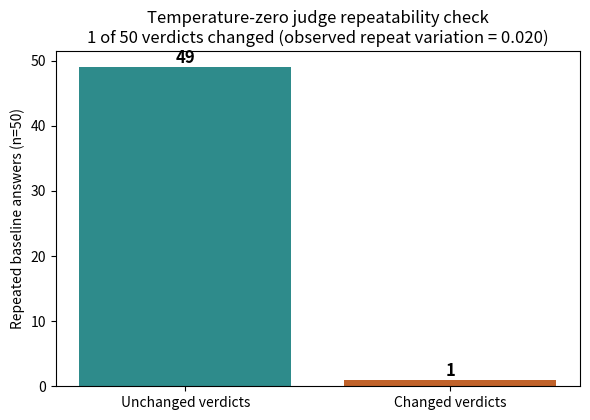

This chart was generated by the following Python code:
import matplotlib.pyplot as plt
UNCHANGED = 49
CHANGED = 1
N = UNCHANGED + CHANGED
NOISE_FLOOR = 0.02
fig, ax = plt.subplots(figsize=(6, 4.3))
bars = ax.bar(['Unchanged verdicts', 'Changed verdicts'], [UNCHANGED, CHANGED], color=['#2E8B8B', '#C0622A'])
for bar, val in zip(bars, [UNCHANGED, CHANGED]):
    ax.annotate(str(val), (bar.get_x() + bar.get_width() / 2, val), ha='center', va='bottom', fontsize=12, fontweight='bold')
ax.set_ylabel(f'Repeated baseline answers (n={N})')
ax.set_title(f'Temperature-zero judge repeatability check\n{CHANGED} of {N} verdicts changed (observed repeat variation = {NOISE_FLOOR:.3f})')
fig.tight_layout()
fig.savefig('fig_D_1_judge_repeatability.png', dpi=200)
print(f'saved fig_D_1_judge_repeatability.png  ({UNCHANGED} unchanged, {CHANGED} changed, n={N})')
print()
print('Source: thesis Appendix D text ("Repeatability: 1 of 50 verdicts changed on a')
print('second run"). For context, judge_baseline_t0.csv / judge_fastK3_t0.csv give the')
print('related but distinct aggregate faithfulness scores (baseline 0.725, Fast-Path 0.640')
print('as currently saved vs. 0.723/0.650 quoted in the thesis) - a small run-to-run drift')
print('consistent with the same 0.020 noise floor this repeatability check measures.')
